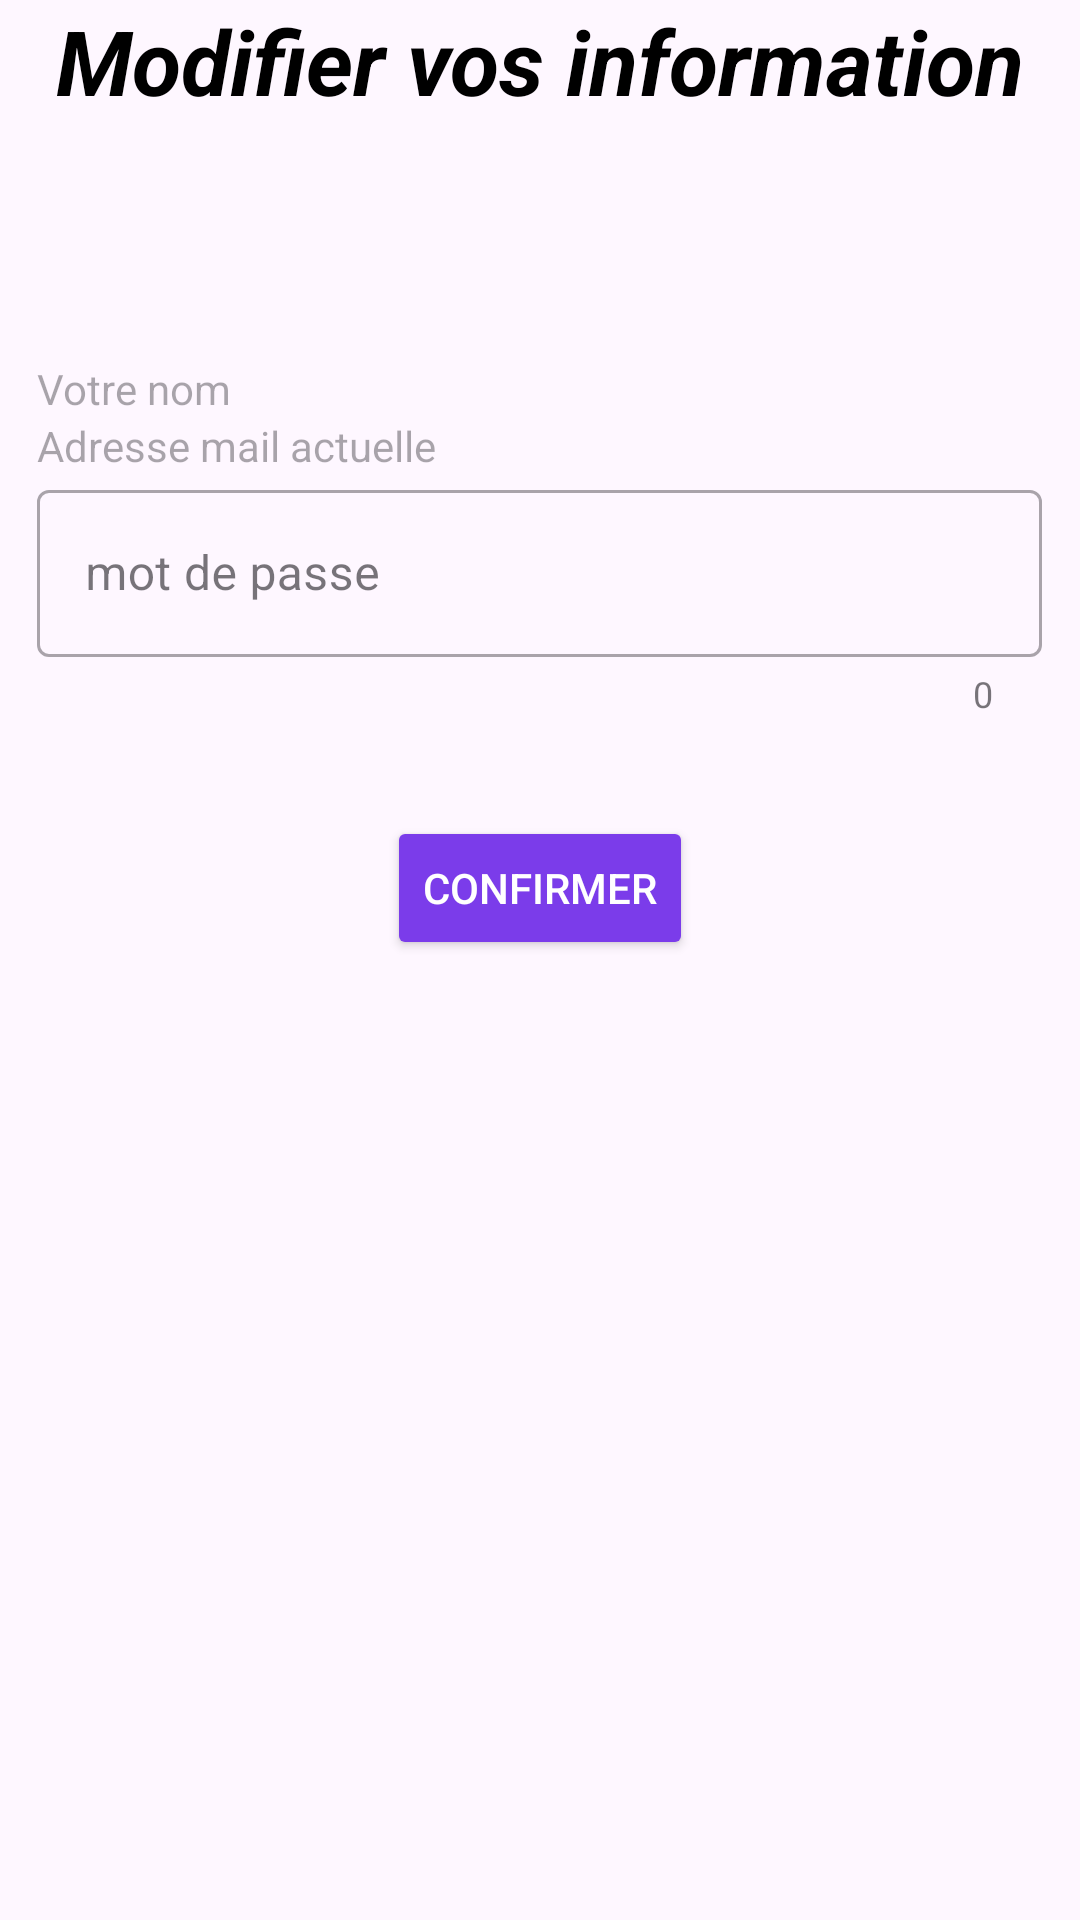

This screen was rendered from an Android layout file. Write that file and the resources it references.
<!-- AndroidManifest.xml: application theme Theme.PhilipeTestTravail -->
<!-- res/layout/activity_dash_delete.xml -->
<?xml version="1.0" encoding="utf-8"?>
<androidx.constraintlayout.widget.ConstraintLayout xmlns:android="http://schemas.android.com/apk/res/android"
    xmlns:app="http://schemas.android.com/apk/res-auto"
    xmlns:tools="http://schemas.android.com/tools"
    android:id="@+id/container2"
    android:layout_width="match_parent"
    android:layout_height="match_parent"
    tools:context=".signUp.SignUp">

    <TextView
        android:id="@+id/enregitrText"
        android:layout_width="wrap_content"
        android:layout_height="wrap_content"
        android:gravity="center"
        android:text="Modifier vos information"
        android:textAlignment="center"
        android:textColor="@color/black"
        android:textSize="30sp"
        android:textStyle="bold|italic"
        app:layout_constraintEnd_toEndOf="parent"
        app:layout_constraintStart_toStartOf="parent"
        app:layout_constraintTop_toTopOf="parent"
        tools:layout_alignParentTop="true" />


    <androidx.core.widget.NestedScrollView
        android:layout_width="match_parent"
        android:layout_height="match_parent"
        android:fillViewport="true"
        app:layout_constraintBottom_toBottomOf="parent"
        app:layout_constraintEnd_toEndOf="parent"
        app:layout_constraintStart_toStartOf="parent"
        app:layout_constraintTop_toTopOf="parent">

        <LinearLayout
            android:id="@+id/linearLayout"
            android:layout_width="match_parent"
            android:layout_height="wrap_content"
            android:layout_marginTop="-200dp"
            android:gravity="center"
            android:orientation="vertical">

            
            <TextView
                android:id="@+id/usernameR"
                android:layout_width="335dp"
                android:layout_height="wrap_content"
                android:ems="10"
                android:hint="Votre nom"
                android:inputType="text"
                android:maxLines="1" />

            <TextView
                android:id="@+id/emailOldEditText"

                android:layout_width="335dp"
                android:layout_height="wrap_content"
                android:drawableStart="@drawable/baseline_email_24"
                android:hint="Adresse mail actuelle"
                android:inputType="textEmailAddress" />


            

            

            <com.google.android.material.textfield.TextInputLayout
                android:id="@+id/passwordOldLayout"
                style="@style/Widget.MaterialComponents.TextInputLayout.OutlinedBox"
                android:layout_width="335dp"
                android:layout_height="94dp"
                app:counterEnabled="true">

                <com.google.android.material.textfield.TextInputEditText
                    android:id="@+id/passwordOldEditText"
                    android:layout_width="match_parent"
                    android:layout_height="wrap_content"
                    android:drawableStart="@drawable/baseline_vpn_key_24"
                    android:hint="mot de passe"
                    android:inputType="textPassword" />

            </com.google.android.material.textfield.TextInputLayout>



            <Button
                android:id="@+id/register"
                android:layout_width="wrap_content"
                android:layout_height="wrap_content"
                android:layout_gravity="center"
                android:layout_marginStart="48dp"
                android:layout_marginTop="20dp"
                android:layout_marginEnd="48dp"
                android:backgroundTint="#7B3CEA"
                android:gravity="center"
                android:text="Confirmer"
                android:textColor="#FFFFFF"
                app:layout_constraintVertical_bias="1.0" />
        </LinearLayout>
    </androidx.core.widget.NestedScrollView>

    <ProgressBar
        android:id="@+id/progressBar2"
        style="?android:attr/progressBarStyle"
        android:layout_width="110dp"
        android:layout_height="99dp"

        android:layout_gravity="center"
        android:visibility="gone"
        app:layout_constraintBottom_toBottomOf="parent"
        app:layout_constraintEnd_toEndOf="parent"
        app:layout_constraintStart_toStartOf="parent"
        app:layout_constraintTop_toTopOf="parent" />


</androidx.constraintlayout.widget.ConstraintLayout>
<!-- resources referenced by this layout -->
<resources>
  <style name="Theme.PhilipeTestTravail" parent="Base.Theme.PhilipeTestTravail" />
  <style name="Base.Theme.PhilipeTestTravail" parent="Theme.Material3.DayNight.NoActionBar">
          
          
      </style>
  <!-- not gathered from this repository: default colours our renderer supplied (Android Studio template values) -->
  <color name="black">#FF000000</color>
</resources>
